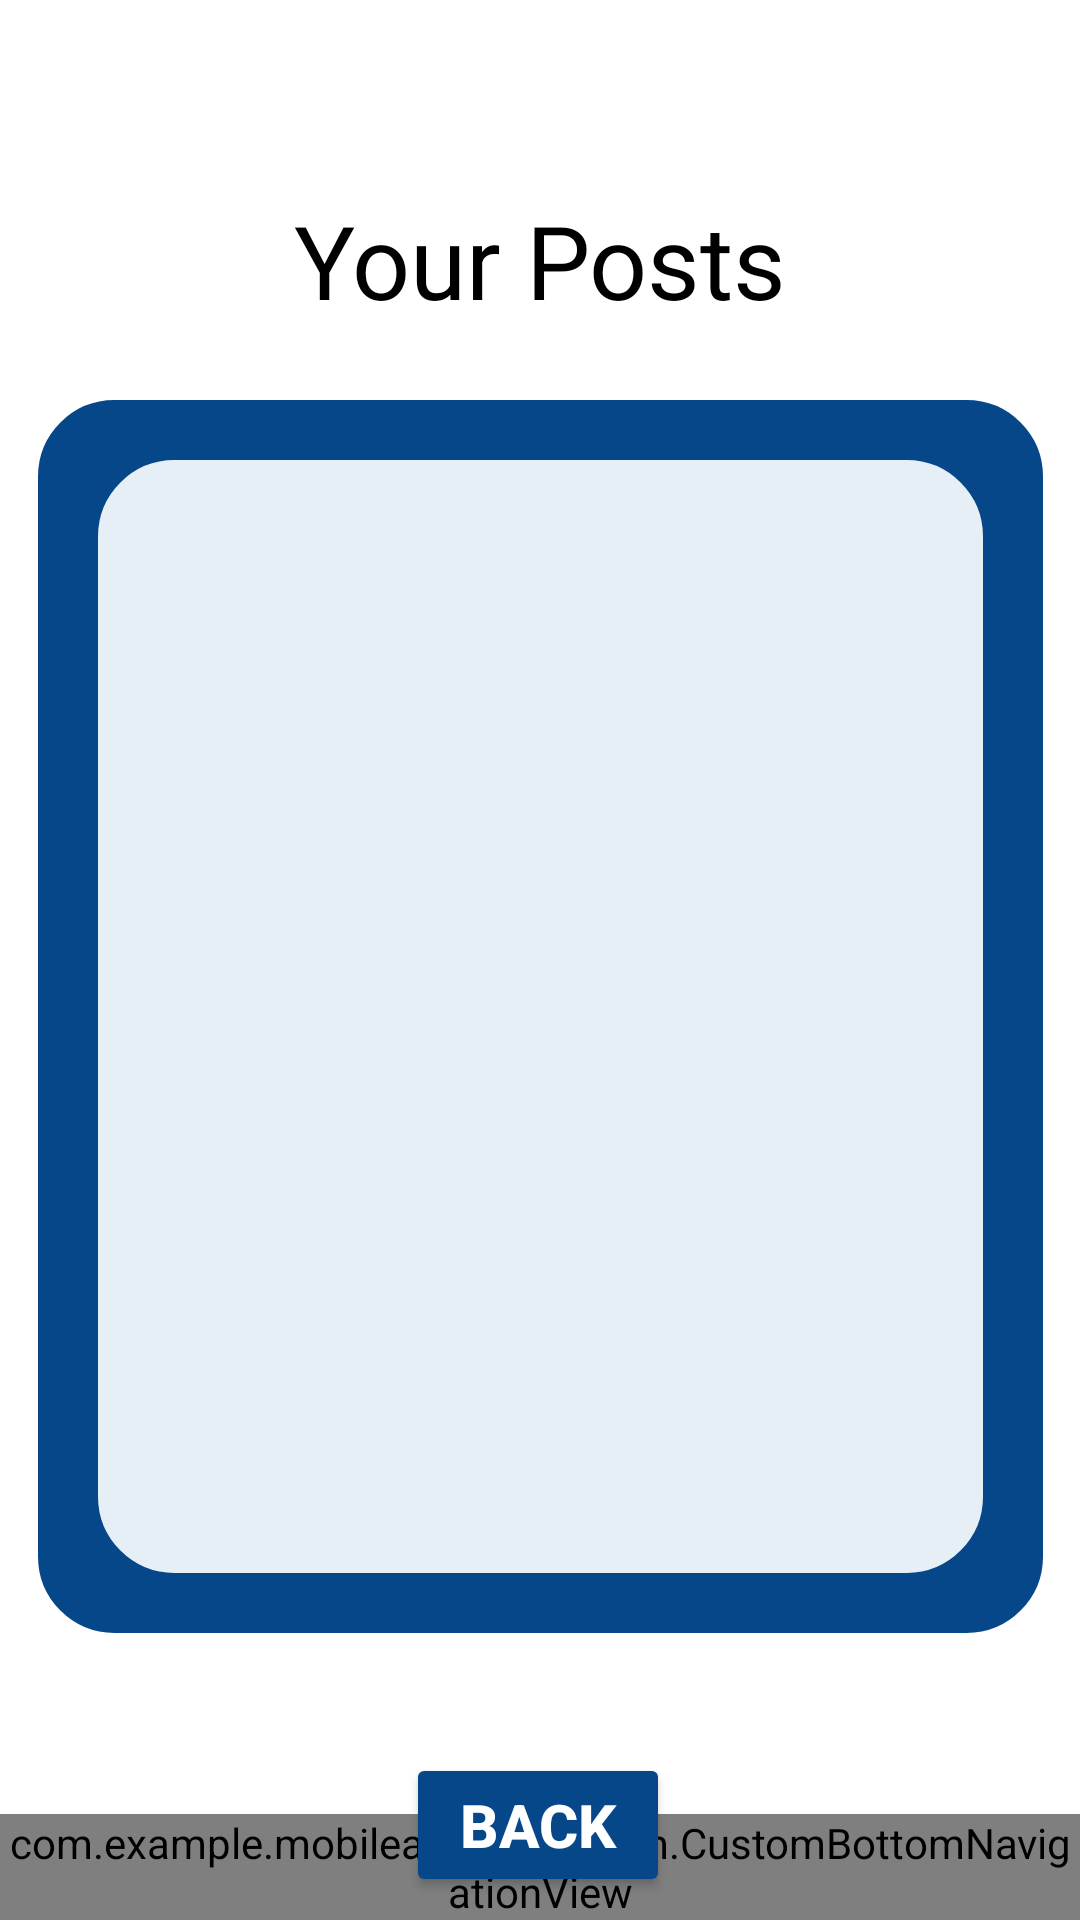

Here is an Android app screen rendered from its layout file. Give the layout XML and the strings, colors and styles it references.
<!-- AndroidManifest.xml: application theme Theme.MobileAppPlusroom -->
<!-- res/layout/activity_list_posts.xml -->
<?xml version="1.0" encoding="utf-8"?>
<androidx.constraintlayout.widget.ConstraintLayout xmlns:android="http://schemas.android.com/apk/res/android"
    xmlns:app="http://schemas.android.com/apk/res-auto"
    xmlns:tools="http://schemas.android.com/tools"
    android:id="@+id/main"
    android:layout_width="match_parent"
    android:layout_height="match_parent"
    android:background="#FFFFFF"
    tools:context=".ListPostsActivity">

    <TextView
        android:id="@+id/textView4"
        android:layout_width="wrap_content"
        android:layout_height="wrap_content"
        android:layout_marginTop="64dp"
        android:text="Your Posts"
        android:textAlignment="center"
        android:textColor="#000000"
        android:textSize="34sp"
        app:layout_constraintEnd_toEndOf="parent"
        app:layout_constraintStart_toStartOf="parent"
        app:layout_constraintTop_toTopOf="parent" />

    <androidx.constraintlayout.widget.ConstraintLayout
        android:id="@+id/constraintLayout"
        android:layout_width="335dp"
        android:layout_height="411dp"
        android:layout_marginStart="55dp"
        android:layout_marginTop="24dp"
        android:layout_marginEnd="55dp"
        android:layout_marginBottom="188dp"
        android:background="@drawable/rounded_login_ui"
        android:backgroundTint="#064789"
        android:padding="20dp"
        app:layout_constraintBottom_toBottomOf="parent"
        app:layout_constraintEnd_toEndOf="parent"
        app:layout_constraintStart_toStartOf="parent"
        app:layout_constraintTop_toBottomOf="@+id/textView4"
        app:layout_constraintVertical_bias="0.0">

        <androidx.constraintlayout.widget.ConstraintLayout
            android:id="@+id/constraintLayout2"
            android:layout_width="0dp"
            android:layout_height="0dp"
            android:background="@drawable/rounded_login_ui"
            android:backgroundTint="#E7EFF6"
            app:layout_constraintBottom_toBottomOf="parent"
            app:layout_constraintEnd_toEndOf="parent"
            app:layout_constraintHorizontal_bias="0.497"
            app:layout_constraintStart_toStartOf="parent"
            app:layout_constraintTop_toTopOf="parent">


        </androidx.constraintlayout.widget.ConstraintLayout>

    </androidx.constraintlayout.widget.ConstraintLayout>

    <Button
        android:id="@+id/button5"
        android:layout_width="wrap_content"
        android:layout_height="wrap_content"
        android:layout_marginTop="40dp"
        android:backgroundTint="#064789"
        android:text="Back"
        android:textAlignment="center"
        android:textColor="#FFFFFF"
        android:textSize="20sp"
        android:textStyle="bold"
        app:cornerRadius="10dp"
        app:layout_constraintEnd_toEndOf="parent"
        app:layout_constraintHorizontal_bias="0.498"
        app:layout_constraintStart_toStartOf="parent"
        app:layout_constraintTop_toBottomOf="@+id/constraintLayout" />

    <com.example.mobileapp_plusroom.CustomBottomNavigationView
        android:id="@+id/bottom_navigation"
        android:layout_width="match_parent"
        android:layout_height="wrap_content"
        android:background="@color/white"
        app:elevation="1dp"
        app:layout_constraintBottom_toBottomOf="parent"
        app:layout_constraintEnd_toEndOf="parent"
        app:layout_constraintStart_toStartOf="parent"
        app:menu="@menu/bottom_menu" />
</androidx.constraintlayout.widget.ConstraintLayout>
<!-- resources referenced by this layout -->
<resources>
  <color name="white">#FFFFFFFF</color>
  <!-- drawable rounded_login_ui (drawable) -->
  <?xml version="1.0" encoding="utf-8"?>
  <shape xmlns:android="http://schemas.android.com/apk/res/android"
      android:shape="rectangle" >
  
      <corners
          android:radius="25dp" />
      <stroke android:width="0.9dp"
          android:color="@color/black" />
  
      <size
          android:height="40dp"
          android:width="40dp" />
  </shape>
  <style name="Theme.MobileAppPlusroom" parent="Base.Theme.MobileAppPlusroom" />
  <color name="black">#FF000000</color>
  <style name="Base.Theme.MobileAppPlusroom" parent="Theme.Material3.DayNight.NoActionBar">
          
          
      </style>
</resources>
